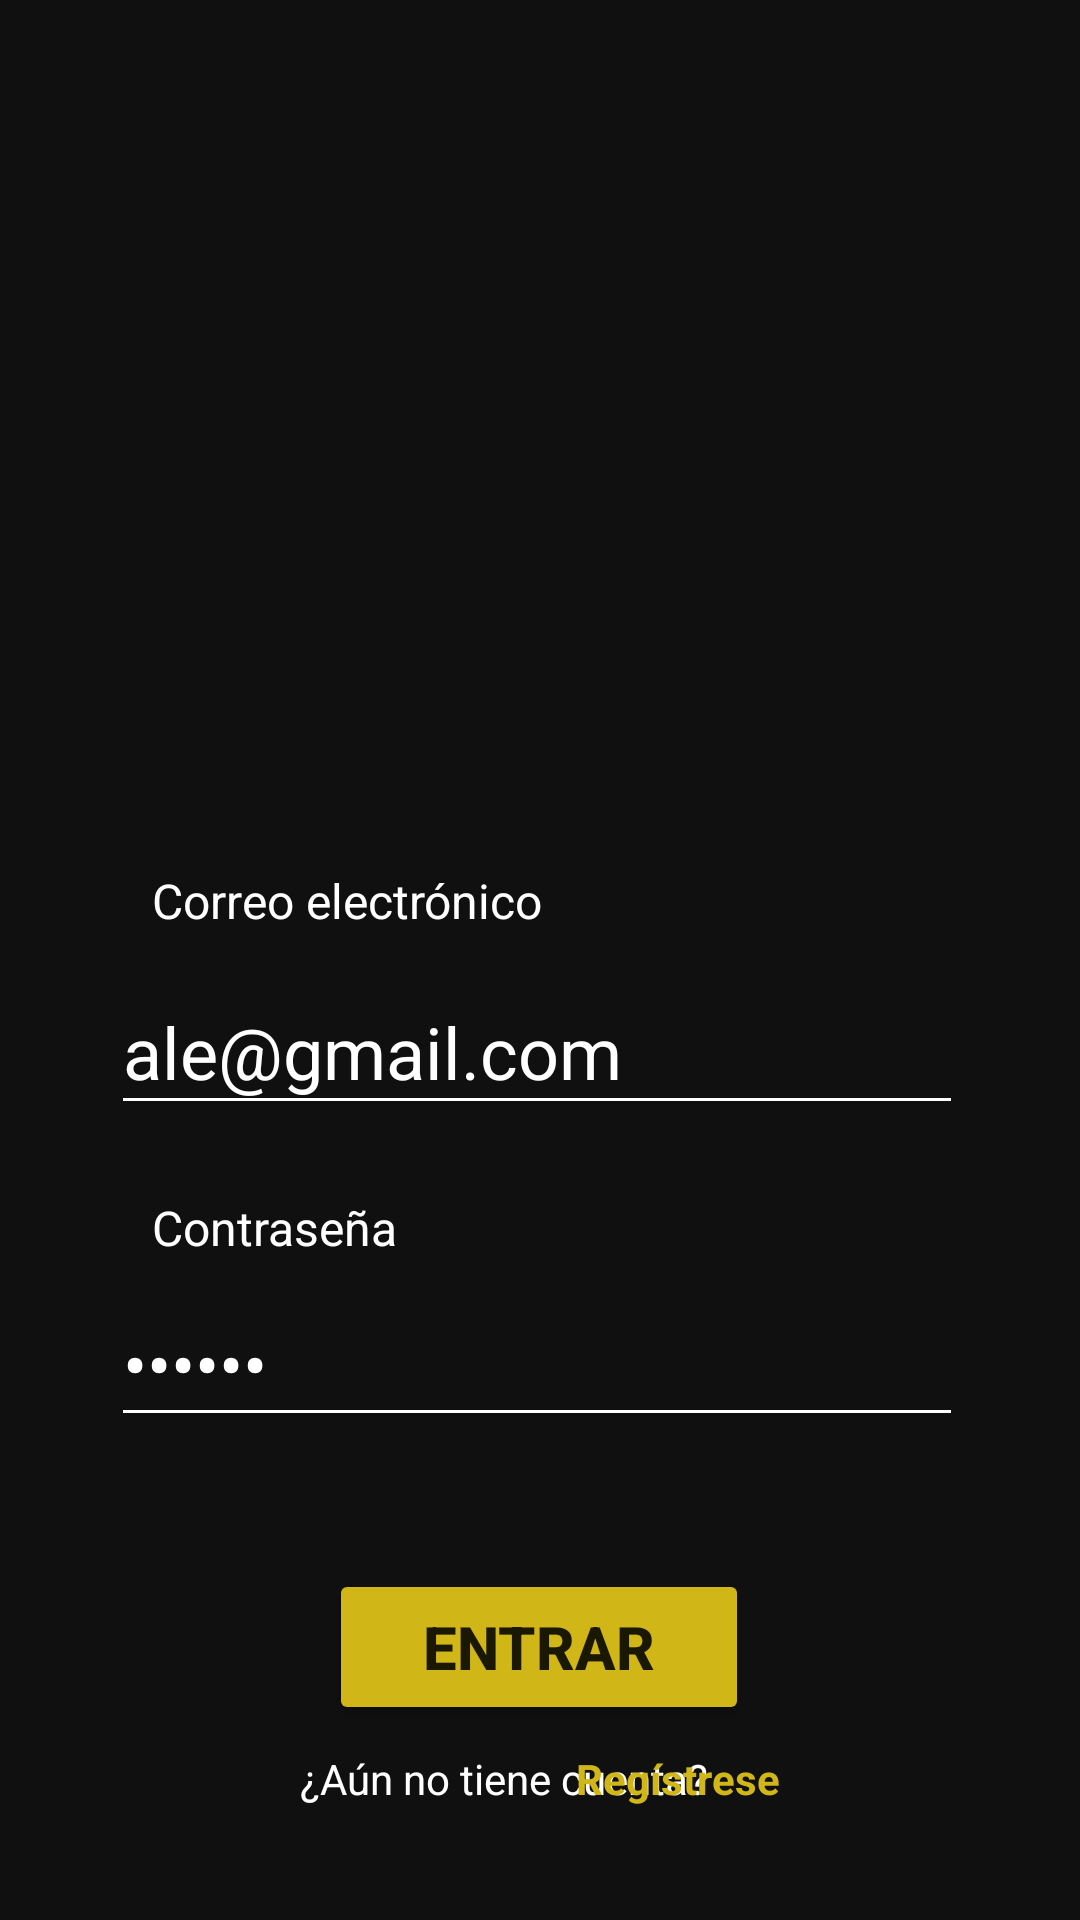

Android layout source for this screen:
<!-- AndroidManifest.xml: application theme Theme.Pai -->
<!-- res/layout/activity_login.xml -->
<?xml version="1.0" encoding="utf-8"?>
<androidx.constraintlayout.widget.ConstraintLayout xmlns:android="http://schemas.android.com/apk/res/android"
    xmlns:app="http://schemas.android.com/apk/res-auto"
    xmlns:tools="http://schemas.android.com/tools"
    android:layout_width="match_parent"
    android:layout_height="match_parent"
    android:background="@color/black">

    <ImageView
        android:id="@+id/profile_pic_PE"
        android:layout_width="254dp"
        android:layout_height="231dp"
        android:layout_marginTop="32dp"
        app:layout_constraintEnd_toEndOf="parent"
        app:layout_constraintHorizontal_bias="0.496"
        app:layout_constraintStart_toStartOf="parent"
        app:layout_constraintTop_toTopOf="parent"
        app:srcCompat="@drawable/ic_logo" />

    <EditText
        android:id="@+id/input_email"
        android:layout_width="284dp"
        android:layout_height="52dp"
        android:layout_marginTop="60dp"
        android:ems="10"
        android:hint="Correo electrónico"
        android:inputType="textEmailAddress"
        android:text="ale@gmail.com"
        android:textColor="#FFFFFF"
        android:textColorHint="#837A7A"
        android:textSize="24sp"
        app:backgroundTint="#FFFFFFFF"
        app:layout_constraintEnd_toEndOf="parent"
        app:layout_constraintHorizontal_bias="0.488"
        app:layout_constraintStart_toStartOf="parent"
        app:layout_constraintTop_toBottomOf="@+id/profile_pic_PE" />

    <TextView
        android:id="@+id/lbl_Username"
        android:layout_width="wrap_content"
        android:layout_height="wrap_content"
        android:text="Correo electrónico"
        android:textColor="#FFFFFF"
        android:textSize="16sp"
        app:layout_constraintBottom_toTopOf="@+id/input_email"
        app:layout_constraintEnd_toEndOf="parent"
        app:layout_constraintHorizontal_bias="0.0"
        app:layout_constraintStart_toStartOf="@+id/lbl_Password"
        app:layout_constraintTop_toBottomOf="@+id/profile_pic_PE"
        app:layout_constraintVertical_bias="0.684" />

    <EditText
        android:id="@+id/input_password"
        android:layout_width="284dp"
        android:layout_height="52dp"
        android:layout_marginTop="52dp"
        android:ems="10"
        android:hint="@string/password"
        android:inputType="textPassword"
        android:text="123456"
        android:textColor="#FFFFFF"
        android:textColorHint="#837A7A"
        android:textSize="24sp"
        app:backgroundTint="#FFFFFFFF"
        app:layout_constraintEnd_toEndOf="@+id/input_email"
        app:layout_constraintHorizontal_bias="0.0"
        app:layout_constraintStart_toStartOf="@+id/input_email"
        app:layout_constraintTop_toBottomOf="@+id/input_email" />

    <TextView
        android:id="@+id/lbl_Password"
        android:layout_width="wrap_content"
        android:layout_height="wrap_content"
        android:hint="@string/password"
        android:text="@string/password"
        android:textColor="#FFFFFF"
        android:textSize="16sp"
        app:layout_constraintBottom_toTopOf="@+id/input_password"
        app:layout_constraintEnd_toEndOf="parent"
        app:layout_constraintHorizontal_bias="0.182"
        app:layout_constraintStart_toStartOf="parent"
        app:layout_constraintTop_toBottomOf="@+id/input_email"
        app:layout_constraintVertical_bias="0.766" />

    <Button
        android:id="@+id/btn_login"
        android:layout_width="140dp"
        android:layout_height="52dp"
        android:layout_marginTop="44dp"
        android:text="Entrar"
        android:textSize="20sp"
        android:textStyle="bold"
        app:backgroundTint="@color/yellow"
        app:layout_constraintEnd_toEndOf="parent"
        app:layout_constraintHorizontal_bias="0.498"
        app:layout_constraintStart_toStartOf="parent"
        app:layout_constraintTop_toBottomOf="@+id/input_password" />

    <TextView
        android:id="@+id/lbl_NoAccount"
        android:layout_width="wrap_content"
        android:layout_height="wrap_content"
        android:layout_marginStart="100dp"
        android:layout_marginEnd="5dp"
        android:text="¿Aún no tiene cuenta?"
        android:textAllCaps="false"
        android:textColor="#FFFFFF"
        app:layout_constraintBottom_toBottomOf="parent"
        app:layout_constraintEnd_toStartOf="@+id/btn_Registro"
        app:layout_constraintHorizontal_bias="0.0"
        app:layout_constraintStart_toStartOf="parent"
        app:layout_constraintTop_toBottomOf="@+id/btn_login"
        app:layout_constraintVertical_bias="0.183" />

    <TextView
        android:id="@+id/btn_Registro"
        android:layout_width="wrap_content"
        android:layout_height="wrap_content"
        android:layout_marginEnd="100dp"
        android:text="Regístrese"
        android:textColor="@color/yellow"
        android:textStyle="bold"
        app:layout_constraintBottom_toBottomOf="parent"
        app:layout_constraintEnd_toEndOf="parent"
        app:layout_constraintTop_toBottomOf="@+id/btn_login"
        app:layout_constraintVertical_bias="0.183" />

</androidx.constraintlayout.widget.ConstraintLayout>
<!-- resources referenced by this layout -->
<resources>
  <color name="black">#101010</color>
  <color name="yellow">#d0b616</color>
  <!-- drawable ic_logo: png bitmap (mipmap-hdpi, 3193 bytes) -->
  <string name="password">Contraseña</string>
  <style name="Theme.Pai" parent="Theme.MaterialComponents.DayNight.NoActionBar">
          
          <item name="colorPrimary">@color/yellow</item>
          <item name="colorPrimaryVariant">@color/purple_700</item>
          <item name="colorOnPrimary">@color/white</item>
          
          <item name="colorSecondary">@color/teal_200</item>
          <item name="colorSecondaryVariant">@color/teal_700</item>
          <item name="colorOnSecondary">@color/white</item>
          
          <item name="android:statusBarColor" tools:targetApi="l">?attr/colorPrimaryVariant</item>
          <item name="drawerArrowStyle">@style/DrawerArrowStyle</item>
          
      </style>
  <color name="purple_700">#FF3700B3</color>
  <color name="white">#FFFFFFFF</color>
  <color name="teal_200">#FF03DAC5</color>
  <color name="teal_700">#FF018786</color>
  <style name="DrawerArrowStyle" parent="@style/Widget.AppCompat.DrawerArrowToggle">
          <item name="spinBars">true</item>
          <item name="color">@color/yellow</item>
      </style>
</resources>
